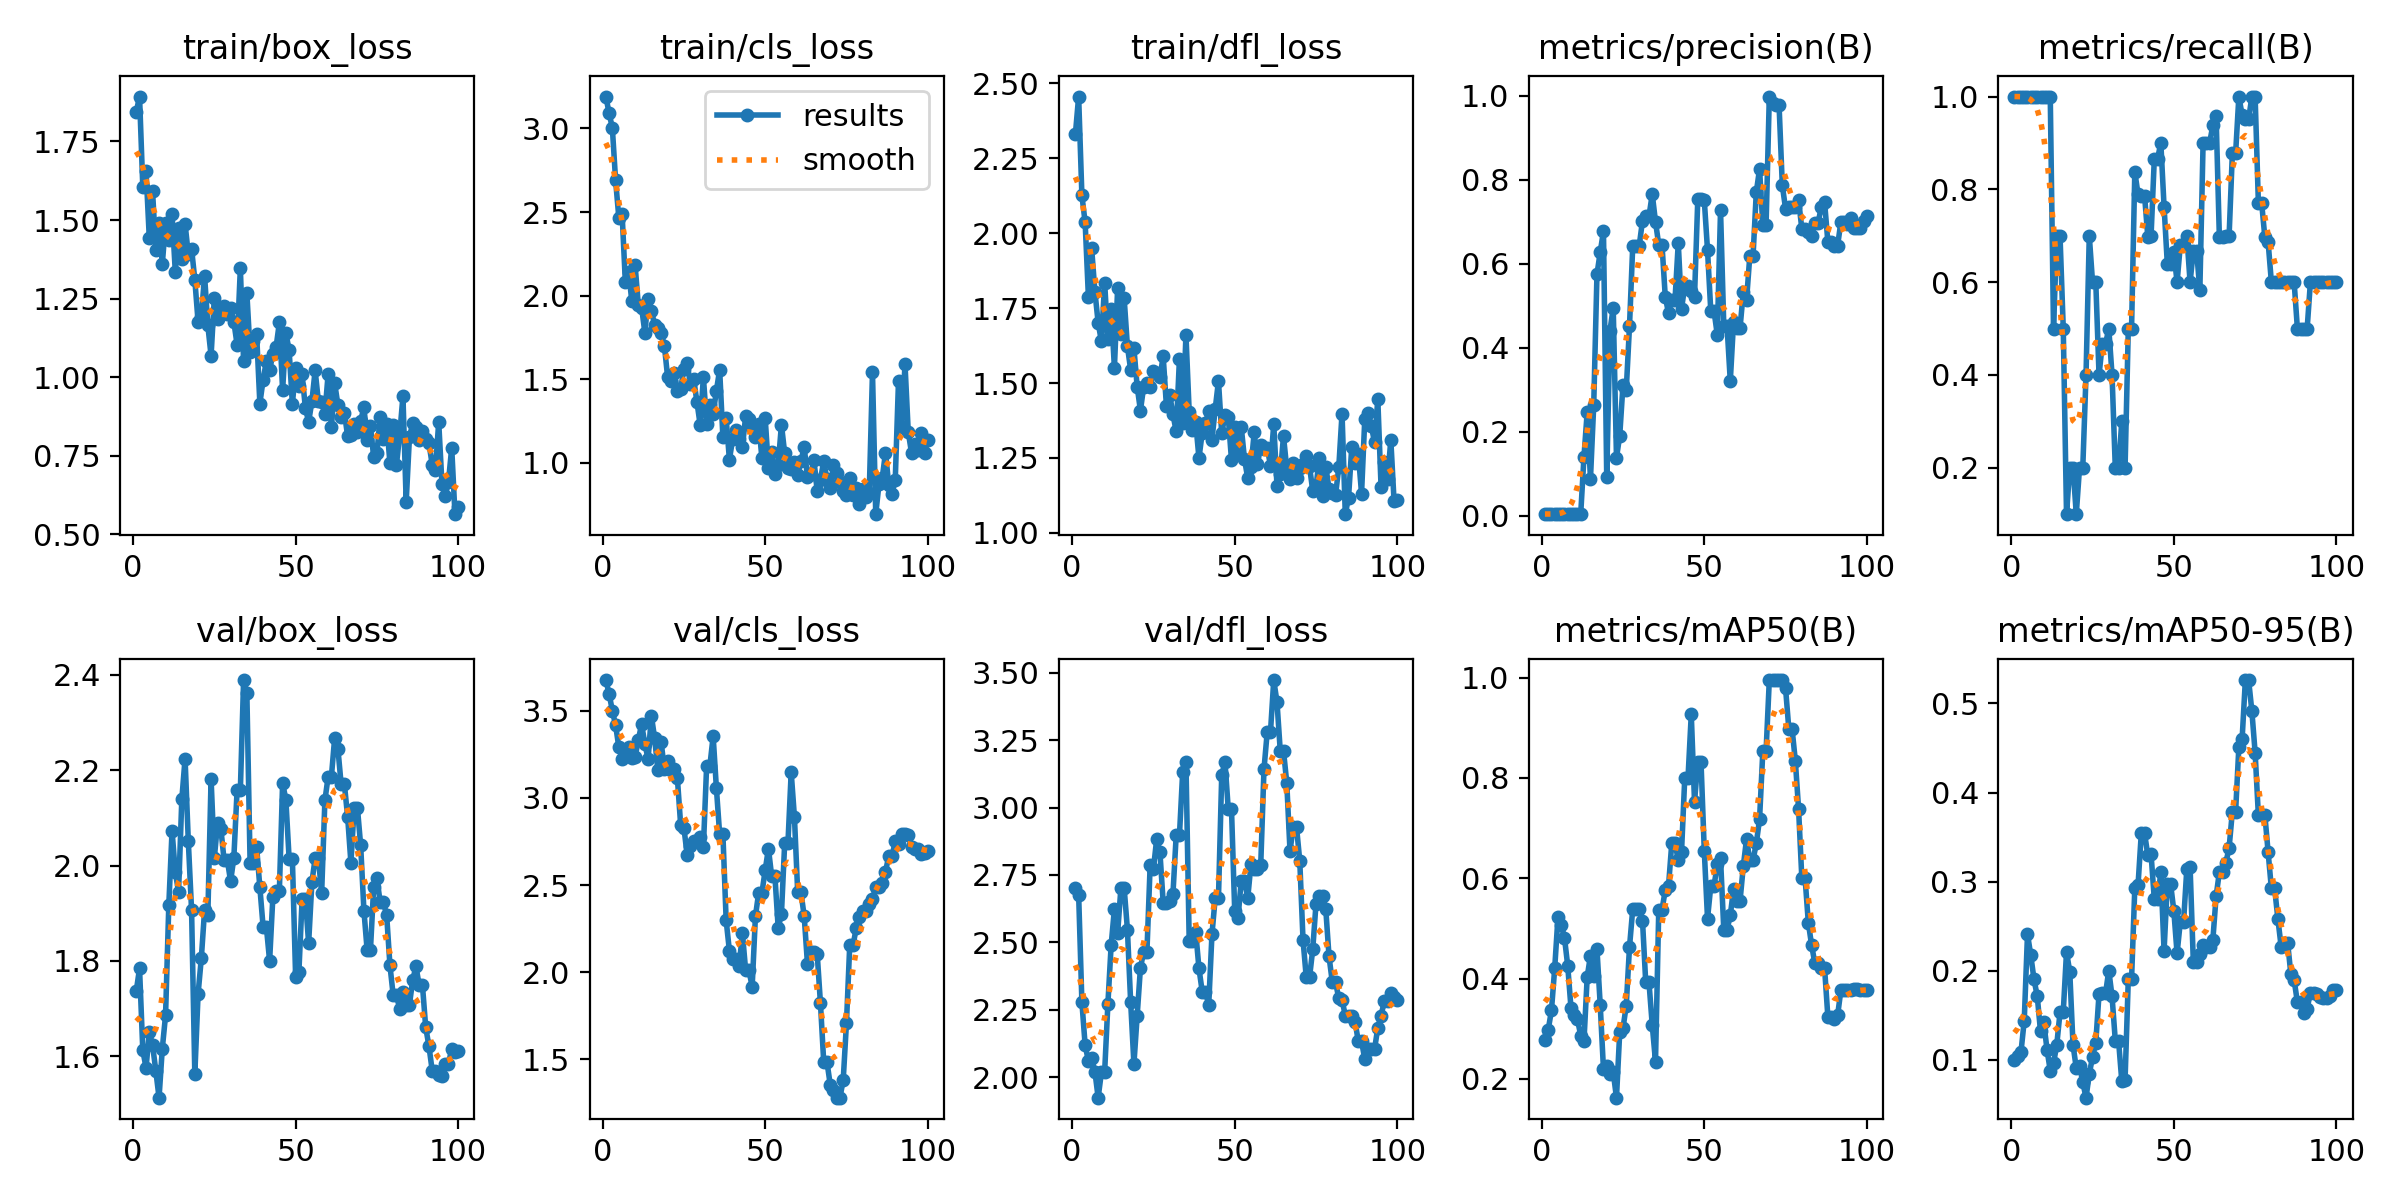

Values plotted in this chart, from the file beside it:
epoch, time, train/box_loss, train/cls_loss, train/dfl_loss, metrics/precision(B), metrics/recall(B), metrics/mAP50(B), metrics/mAP50-95(B), val/box_loss, val/cls_loss, val/dfl_loss, lr/pg0, lr/pg1, lr/pg2
1, 11.3, 1.844, 3.191, 2.331, 0.00409, 1, 0.2773, 0.1005, 1.737, 3.678, 2.7, 3.334e-05, 3.334e-05, 3.334e-05
2, 18.75, 1.893, 3.092, 2.456, 0.00395, 1, 0.2978, 0.104, 1.784, 3.599, 2.677, 8.25248e-05, 8.25248e-05, 8.25248e-05
3, 25.63, 1.606, 3.003, 2.126, 0.00359, 1, 0.3365, 0.1091, 1.612, 3.502, 2.278, 0.0001307, 0.0001307, 0.0001307
4, 32.53, 1.656, 2.69, 2.036, 0.00337, 1, 0.4203, 0.1441, 1.576, 3.418, 2.118, 0.0001779, 0.0001779, 0.0001779
5, 39.48, 1.443, 2.465, 1.788, 0.00334, 1, 0.522, 0.2411, 1.65, 3.291, 2.06, 0.0002241, 0.0002241, 0.0002241
6, 50.57, 1.592, 2.49, 1.95, 0.00333, 1, 0.5074, 0.2177, 1.623, 3.226, 2.072, 0.0002694, 0.0002694, 0.0002694
7, 63.14, 1.404, 2.08, 1.805, 0.00339, 1, 0.4818, 0.1904, 1.569, 3.268, 2.02, 0.0003136, 0.0003136, 0.0003136
8, 73.64, 1.491, 2.142, 1.701, 0.00354, 1, 0.426, 0.1716, 1.513, 3.292, 1.924, 0.0003568, 0.0003568, 0.0003568
9, 84.72, 1.36, 1.965, 1.639, 0.00374, 1, 0.3422, 0.1321, 1.616, 3.231, 2.017, 0.0003991, 0.0003991, 0.0003991
10, 95.46, 1.491, 2.182, 1.835, 0.0037, 1, 0.3284, 0.1424, 1.686, 3.235, 2.02, 0.0004404, 0.0004404, 0.0004404
11, 106.1, 1.435, 1.941, 1.646, 0.00377, 1, 0.3189, 0.1117, 1.917, 3.334, 2.273, 0.0004806, 0.0004806, 0.0004806
12, 116.7, 1.519, 1.929, 1.747, 0.00369, 1, 0.2866, 0.08785, 2.073, 3.425, 2.49, 0.0005199, 0.0005199, 0.0005199
13, 127.2, 1.334, 1.779, 1.55, 0.1398, 0.5, 0.2756, 0.09621, 1.986, 3.31, 2.623, 0.0005582, 0.0005582, 0.0005582
14, 137.6, 1.473, 1.979, 1.819, 0.2467, 0.7, 0.4036, 0.117, 1.945, 3.224, 2.536, 0.0005955, 0.0005955, 0.0005955
15, 148.4, 1.377, 1.909, 1.664, 0.08734, 0.7, 0.4458, 0.1533, 2.139, 3.474, 2.702, 0.0006318, 0.0006318, 0.0006318
16, 159, 1.488, 1.826, 1.782, 0.2626, 0.5, 0.405, 0.154, 2.225, 3.344, 2.701, 0.0006671, 0.0006671, 0.0006671
17, 169.7, 1.391, 1.807, 1.623, 0.5745, 0.1, 0.4586, 0.2213, 2.051, 3.162, 2.547, 0.0007015, 0.0007015, 0.0007015
18, 180.3, 1.408, 1.775, 1.544, 0.6271, 0.2, 0.3474, 0.1988, 1.906, 3.321, 2.277, 0.0007348, 0.0007348, 0.0007348
19, 190.8, 1.31, 1.699, 1.616, 0.6772, 0.2, 0.2193, 0.1169, 1.562, 3.168, 2.049, 0.0007672, 0.0007672, 0.0007672
20, 201.6, 1.177, 1.513, 1.488, 0.09168, 0.1, 0.2257, 0.09086, 1.73, 3.213, 2.228, 0.0007985, 0.0007985, 0.0007985
21, 212.3, 1.193, 1.487, 1.408, 0.4405, 0.2, 0.2091, 0.09324, 1.806, 3.161, 2.405, 0.0008289, 0.0008289, 0.0008289
22, 222.8, 1.323, 1.538, 1.488, 0.4945, 0.2, 0.2131, 0.07494, 1.906, 3.167, 2.465, 0.0008583, 0.0008583, 0.0008583
23, 233.6, 1.165, 1.431, 1.501, 0.138, 0.4, 0.1627, 0.0577, 1.895, 3.113, 2.466, 0.0008867, 0.0008867, 0.0008867
24, 244.3, 1.068, 1.44, 1.487, 0.1901, 0.7, 0.2935, 0.08446, 2.182, 2.848, 2.788, 0.0009141, 0.0009141, 0.0009141
25, 254.8, 1.254, 1.56, 1.54, 0.3114, 0.6, 0.3009, 0.1032, 2.016, 2.83, 2.773, 0.0009405, 0.0009405, 0.0009405
26, 265.4, 1.187, 1.597, 1.535, 0.2986, 0.6, 0.3461, 0.1196, 2.09, 2.674, 2.884, 0.0009659, 0.0009659, 0.0009659
27, 275.9, 1.219, 1.468, 1.52, 0.4504, 0.4, 0.4625, 0.1742, 2.078, 2.725, 2.834, 0.0009903, 0.0009903, 0.0009903
28, 286.4, 1.227, 1.504, 1.589, 0.6419, 0.4669, 0.5386, 0.1747, 2.011, 2.754, 2.648, 0.001014, 0.001014, 0.001014
29, 297.3, 1.2, 1.366, 1.423, 0.6419, 0.4669, 0.5386, 0.1747, 2.011, 2.754, 2.648, 0.001036, 0.001036, 0.001036
30, 309.9, 1.219, 1.228, 1.461, 0.6426, 0.5, 0.5389, 0.2004, 1.967, 2.778, 2.655, 0.001058, 0.001058, 0.001058
31, 324.9, 1.176, 1.513, 1.395, 0.702, 0.4, 0.5156, 0.1714, 2.016, 2.718, 2.679, 0.001078, 0.001078, 0.001078
32, 337.1, 1.103, 1.233, 1.339, 0.7127, 0.2, 0.3922, 0.1218, 2.158, 3.186, 2.897, 0.001098, 0.001098, 0.001098
33, 349, 1.347, 1.347, 1.581, 0.7127, 0.2, 0.3922, 0.1218, 2.158, 3.186, 2.897, 0.001116, 0.001116, 0.001116
34, 361.2, 1.05, 1.293, 1.367, 0.7653, 0.3, 0.3073, 0.07616, 2.389, 3.355, 3.133, 0.001122, 0.001122, 0.001122
35, 373.2, 1.268, 1.431, 1.661, 0.6993, 0.1991, 0.2346, 0.07755, 2.363, 3.056, 3.168, 0.001106, 0.001106, 0.001106
36, 385, 1.081, 1.556, 1.403, 0.6447, 0.5, 0.5369, 0.1906, 2.005, 2.791, 2.504, 0.001089, 0.001089, 0.001089
37, 396.3, 1.115, 1.152, 1.344, 0.6447, 0.5, 0.5369, 0.1906, 2.005, 2.791, 2.504, 0.001073, 0.001073, 0.001073
38, 407.6, 1.138, 1.266, 1.369, 0.5212, 0.8379, 0.5764, 0.293, 2.039, 2.296, 2.539, 0.001056, 0.001056, 0.001056
39, 418.9, 0.9163, 1.018, 1.249, 0.4818, 0.789, 0.5842, 0.2966, 1.954, 2.122, 2.403, 0.00104, 0.00104, 0.00104
40, 430.7, 0.9917, 1.142, 1.334, 0.5136, 0.7867, 0.6694, 0.3545, 1.871, 2.075, 2.317, 0.001023, 0.001023, 0.001023
41, 442.5, 1.052, 1.196, 1.366, 0.5136, 0.7867, 0.6694, 0.3545, 1.871, 2.075, 2.317, 0.001007, 0.001007, 0.001007
42, 454.2, 1.023, 1.144, 1.405, 0.6489, 0.6978, 0.6364, 0.3297, 1.8, 2.036, 2.267, 0.0009904, 0.0009904, 0.0009904
43, 465.7, 1.074, 1.095, 1.311, 0.4922, 0.7, 0.6521, 0.3308, 1.934, 2.222, 2.53, 0.0009739, 0.0009739, 0.0009739
44, 477.2, 1.096, 1.28, 1.414, 0.546, 0.866, 0.8004, 0.2802, 1.947, 2.009, 2.665, 0.0009574, 0.0009574, 0.0009574
45, 488.6, 1.174, 1.263, 1.507, 0.546, 0.866, 0.8004, 0.2802, 1.947, 2.009, 2.665, 0.0009409, 0.0009409, 0.0009409
46, 499.8, 0.958, 1.217, 1.333, 0.5341, 0.9, 0.9264, 0.3103, 2.174, 1.916, 3.119, 0.0009244, 0.0009244, 0.0009244
47, 511.1, 1.141, 1.156, 1.392, 0.5211, 0.7627, 0.7524, 0.2223, 2.138, 2.32, 3.171, 0.0009078, 0.0009078, 0.0009078
48, 522.5, 1.086, 1.234, 1.388, 0.7526, 0.639, 0.8312, 0.2978, 2.014, 2.455, 2.996, 0.0008913, 0.0008913, 0.0008913
49, 533.9, 0.9148, 1.027, 1.244, 0.7526, 0.639, 0.8312, 0.2978, 2.014, 2.455, 2.996, 0.0008748, 0.0008748, 0.0008748
50, 545.6, 1.028, 1.267, 1.353, 0.7513, 0.664, 0.6549, 0.2674, 1.766, 2.585, 2.615, 0.0008583, 0.0008583, 0.0008583
51, 557.3, 0.9733, 0.9696, 1.271, 0.6315, 0.6, 0.5196, 0.2196, 1.776, 2.709, 2.59, 0.0008418, 0.0008418, 0.0008418
52, 568.8, 1.009, 1.067, 1.354, 0.487, 0.6801, 0.5845, 0.2552, 1.93, 2.55, 2.728, 0.0008253, 0.0008253, 0.0008253
53, 580.5, 0.9018, 0.9352, 1.247, 0.487, 0.6801, 0.5845, 0.2552, 1.93, 2.55, 2.728, 0.0008088, 0.0008088, 0.0008088
54, 592.2, 0.8581, 0.9851, 1.182, 0.4304, 0.7, 0.6277, 0.3148, 1.837, 2.254, 2.664, 0.0007923, 0.0007923, 0.0007923
55, 603.5, 0.9229, 1.229, 1.221, 0.7267, 0.6, 0.6394, 0.3167, 1.965, 2.334, 2.791, 0.0007758, 0.0007758, 0.0007758
56, 614.9, 1.022, 1.056, 1.336, 0.4515, 0.6681, 0.4975, 0.2095, 2.015, 2.741, 2.771, 0.0007593, 0.0007593, 0.0007593
57, 626.5, 0.9231, 0.9709, 1.228, 0.4515, 0.6681, 0.4975, 0.2095, 2.015, 2.741, 2.771, 0.0007428, 0.0007428, 0.0007428
58, 638.2, 0.9204, 0.9638, 1.292, 0.3202, 0.5825, 0.5261, 0.2189, 1.942, 3.147, 2.788, 0.0007263, 0.0007263, 0.0007263
59, 649.7, 0.8833, 1.003, 1.279, 0.4607, 0.9, 0.5789, 0.2284, 2.137, 2.889, 3.143, 0.0007098, 0.0007098, 0.0007098
60, 661, 1.011, 0.925, 1.284, 0.4467, 0.9, 0.5551, 0.2273, 2.186, 2.458, 3.281, 0.0006933, 0.0006933, 0.0006933
... 40 more rows
